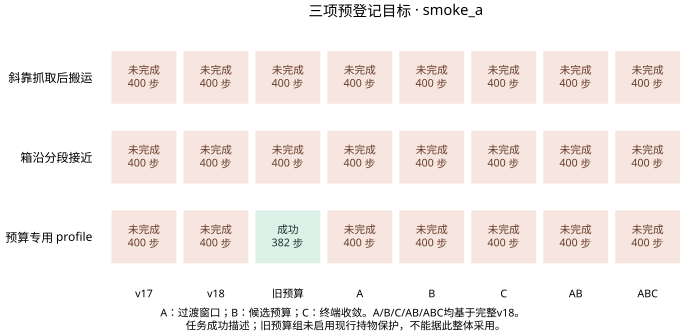

Data behind this chart, as committed beside it:
stage, version, condition, demo, comparison_profile, success, steps, result
smoke_a, v17, known13_bc_k2_noise005_demo_13000021, demo_13000021, standard, False, 400, smoke_a/v17_known13_bc_k2_noise005_demo_…
smoke_a, v18, known13_bc_k2_noise005_demo_13000021, demo_13000021, standard, False, 400, smoke_a/v18_known13_bc_k2_noise005_demo_…
smoke_a, budget, known13_bc_k2_noise005_demo_13000021, demo_13000021, standard, False, 400, smoke_a/budget_known13_bc_k2_noise005_de…
smoke_a, transition, known13_bc_k2_noise005_demo_13000021, demo_13000021, standard, False, 400, smoke_a/transition_known13_bc_k2_noise00…
smoke_a, candidate, known13_bc_k2_noise005_demo_13000021, demo_13000021, standard, False, 400, smoke_a/candidate_known13_bc_k2_noise005…
smoke_a, settling, known13_bc_k2_noise005_demo_13000021, demo_13000021, standard, False, 400, smoke_a/settling_known13_bc_k2_noise005_…
smoke_a, ab, known13_bc_k2_noise005_demo_13000021, demo_13000021, standard, False, 400, smoke_a/ab_known13_bc_k2_noise005_demo_1…
smoke_a, v19, known13_bc_k2_noise005_demo_13000021, demo_13000021, standard, False, 400, smoke_a/v19_known13_bc_k2_noise005_demo_…
smoke_a, v17, known13_full_s41_noise005_demo_13000022, demo_13000022, standard, False, 400, smoke_a/v17_known13_full_s41_noise005_de…
smoke_a, v18, known13_full_s41_noise005_demo_13000022, demo_13000022, standard, False, 400, smoke_a/v18_known13_full_s41_noise005_de…
smoke_a, budget, known13_full_s41_noise005_demo_13000022, demo_13000022, standard, False, 400, smoke_a/budget_known13_full_s41_noise005…
smoke_a, transition, known13_full_s41_noise005_demo_13000022, demo_13000022, standard, False, 400, smoke_a/transition_known13_full_s41_nois…
smoke_a, candidate, known13_full_s41_noise005_demo_13000022, demo_13000022, standard, False, 400, smoke_a/candidate_known13_full_s41_noise…
smoke_a, settling, known13_full_s41_noise005_demo_13000022, demo_13000022, standard, False, 400, smoke_a/settling_known13_full_s41_noise0…
smoke_a, ab, known13_full_s41_noise005_demo_13000022, demo_13000022, standard, False, 400, smoke_a/ab_known13_full_s41_noise005_dem…
smoke_a, v19, known13_full_s41_noise005_demo_13000022, demo_13000022, standard, False, 400, smoke_a/v19_known13_full_s41_noise005_de…
smoke_a, v17, clearance_profile_6000005, demo_6000005, clearance_only_parent, False, 400, smoke_a/v17_clearance_profile_6000005/re…
smoke_a, v18, clearance_profile_6000005, demo_6000005, clearance_only_parent, False, 400, smoke_a/v18_clearance_profile_6000005/re…
smoke_a, budget, clearance_profile_6000005, demo_6000005, clearance_only_parent, True, 382, smoke_a/budget_clearance_profile_6000005…
smoke_a, transition, clearance_profile_6000005, demo_6000005, clearance_only_parent, False, 400, smoke_a/transition_clearance_profile_600…
smoke_a, candidate, clearance_profile_6000005, demo_6000005, clearance_only_parent, False, 400, smoke_a/candidate_clearance_profile_6000…
smoke_a, settling, clearance_profile_6000005, demo_6000005, clearance_only_parent, False, 400, smoke_a/settling_clearance_profile_60000…
smoke_a, ab, clearance_profile_6000005, demo_6000005, clearance_only_parent, False, 400, smoke_a/ab_clearance_profile_6000005/res…
smoke_a, v19, clearance_profile_6000005, demo_6000005, clearance_only_parent, False, 400, smoke_a/v19_clearance_profile_6000005/re…
